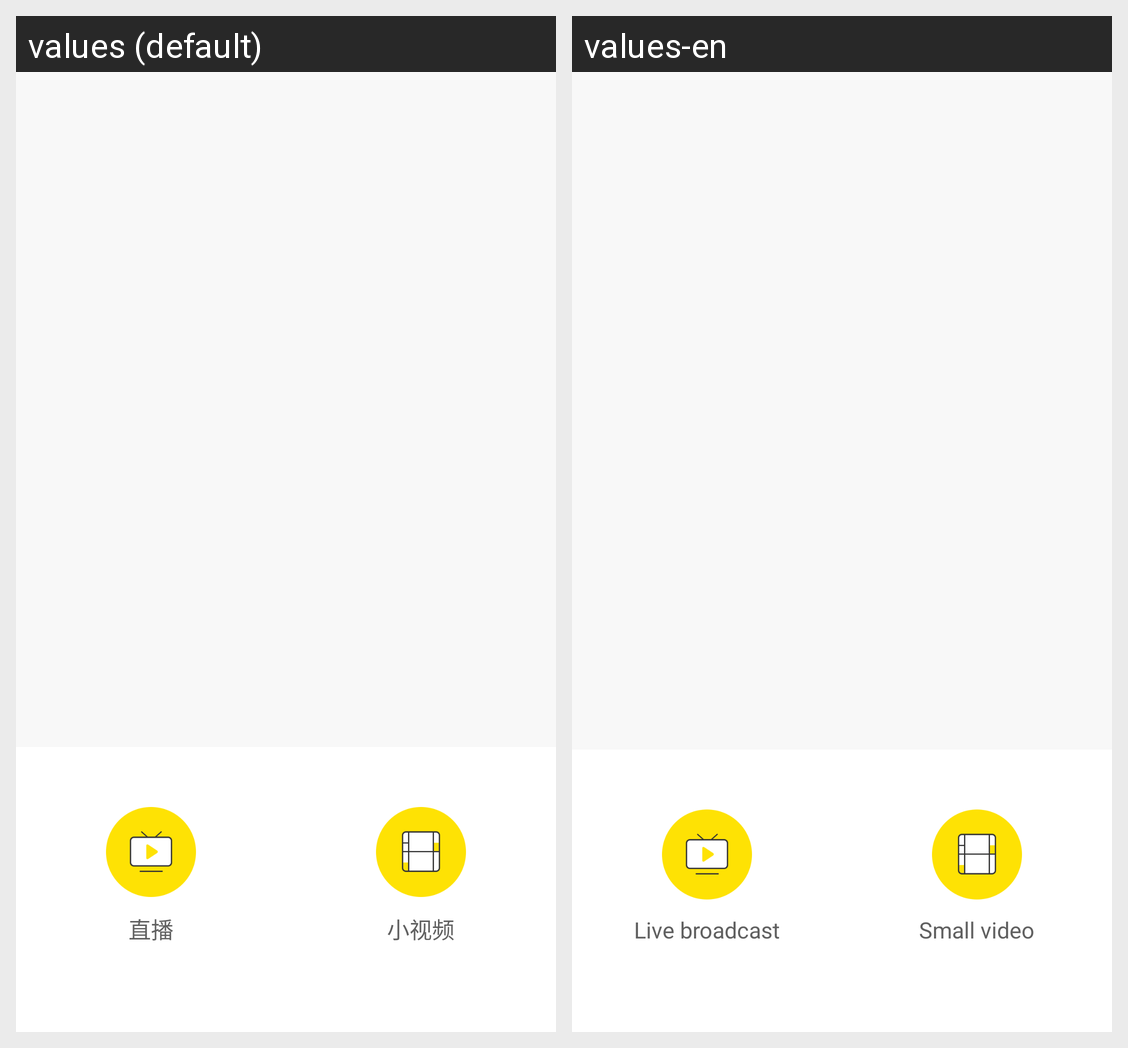

Translations of the strings shown on this Android screen, per locale in the grid:
Android screen res/layout/dialog_live.xml rendered under 2 locales, left to right: values (default), values-en. Device: Nexus 5 (rendered at 1080×1920; each locale shown at half size, 540×960, under a caption strip naming it); theme AppTheme.
Strings drawn on this screen, with the default value and each locale's value (text and hints the layout hard-codes, and strings that could not be matched under every locale, appear in the picture but are not listed):

live
  values: 直播
  values-en: Live broadcast

smallVideo
  values: 小视频
  values-en: Small video
